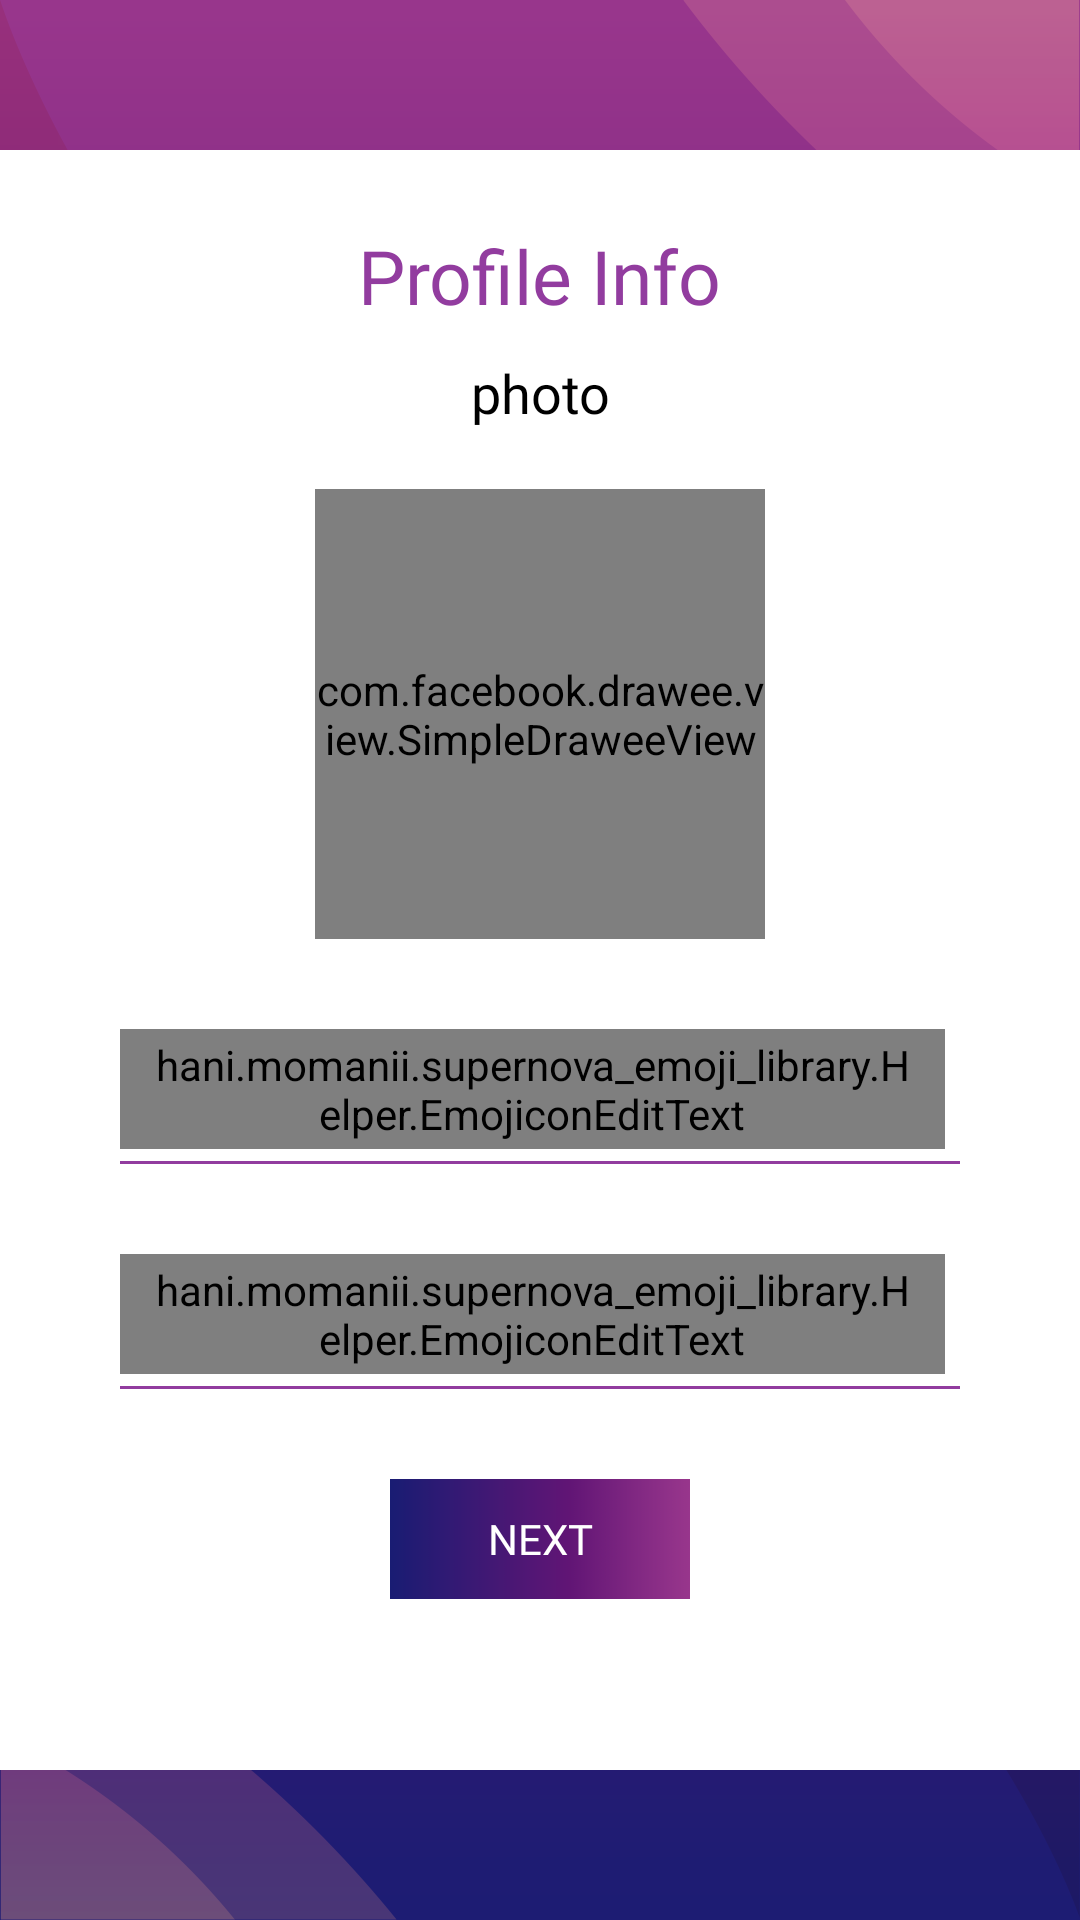

Android layout source for this screen:
<!-- AndroidManifest.xml: application theme AppTheme -->
<!-- res/layout/activity_profile_info_new.xml -->
<?xml version="1.0" encoding="utf-8"?>
<RelativeLayout xmlns:android="http://schemas.android.com/apk/res/android"
    xmlns:fresco="http://schemas.android.com/apk/res-auto"
    xmlns:tools="http://schemas.android.com/tools"
    android:id="@+id/ll_login"
    android:layout_width="match_parent"
    android:layout_height="match_parent"
    tools:context=".view.activity.ProfileInfoNew">

    <RelativeLayout
        android:layout_width="match_parent"
        android:layout_height="match_parent"
        android:background="@drawable/bg">

        <LinearLayout
            android:id="@+id/cl_profile_info"
            android:layout_width="match_parent"
            android:layout_height="match_parent"
            android:layout_marginTop="50dp"
            android:layout_marginBottom="50dp"
            android:background="@android:color/white"
            android:orientation="vertical">

            <TextView
                android:layout_width="wrap_content"
                android:layout_height="wrap_content"
                android:layout_gravity="center_horizontal"
                android:layout_marginTop="25dp"
                android:fontFamily="@font/urfa_medium"
                android:text="@string/profileinfo"
                android:textColor="@color/colorPrimary"
                android:textSize="25sp" />

            <TextView
                android:layout_width="wrap_content"
                android:layout_height="wrap_content"
                android:layout_gravity="center_horizontal"
                android:layout_marginTop="10dp"
                android:fontFamily="@font/urfa_regular"
                android:gravity="center"
                android:paddingLeft="20dp"
                android:paddingRight="20dp"
                android:text="photo"
                android:textColor="@color/colorBlack"
                android:textSize="18sp" />

            <com.facebook.drawee.view.SimpleDraweeView
                android:id="@+id/sdvImage"

                android:layout_width="150dp"
                android:layout_height="150dp"
                android:layout_gravity="center_horizontal"
                android:layout_marginTop="20dp"
                android:onClick="uploadImg"
                fresco:backgroundImage="@drawable/profile_grp"
                fresco:placeholderImageScaleType="fitXY"
                fresco:roundBottomEnd="false"
                fresco:roundBottomStart="false"
                fresco:roundWithOverlayColor="@color/colorBlack"
                fresco:roundedCornerRadius="5dp"
                fresco:roundingBorderWidth="1dp" />


            <RelativeLayout
                android:layout_width="match_parent"
                android:layout_height="45dp"
                android:layout_marginLeft="40dp"
                android:layout_marginTop="30dp"
                android:layout_marginRight="40dp"
                android:minHeight="45dp">

                <ImageView
                    android:id="@+id/emojIcon"
                    android:layout_width="20dp"
                    android:layout_height="20dp"
                    android:layout_alignParentRight="true"
                    android:layout_centerVertical="true"
                    android:visibility="gone"
                    android:layout_marginRight="@dimen/dp5"
                    android:src="@drawable/emoji" />

                <hani.momanii.supernova_emoji_library.Helper.EmojiconEditText
                    android:id="@+id/Name"
                    android:layout_width="match_parent"
                    android:layout_height="40dp"
                    android:layout_marginRight="@dimen/dp5"
                    android:layout_toLeftOf="@id/emojIcon"
                    android:background="@null"
                    android:fontFamily="@font/urfa_regular"
                    android:hint="Your Name"
                    android:paddingLeft="@dimen/dp10"
                    android:paddingRight="@dimen/dp10"
                    android:textColor="@color/black"

                    />

                <View
                    android:layout_width="match_parent"
                    android:layout_height="1dp"
                    android:layout_alignParentBottom="true"
                    android:background="@color/colorPrimary" />


            </RelativeLayout>
            <RelativeLayout
                android:layout_width="match_parent"
                android:layout_height="45dp"
                android:layout_marginLeft="40dp"
                android:layout_marginTop="30dp"
                android:layout_marginRight="40dp"
                android:minHeight="45dp">

                <ImageView

                    android:layout_width="20dp"
                    android:layout_height="20dp"
                    android:layout_alignParentRight="true"
                    android:layout_centerVertical="true"
                    android:visibility="gone"
                    android:layout_marginRight="@dimen/dp5"
                    android:src="@drawable/emoji" />

                <hani.momanii.supernova_emoji_library.Helper.EmojiconEditText
                    android:id="@+id/about_us"
                    android:layout_width="match_parent"
                    android:layout_height="40dp"
                    android:layout_marginRight="@dimen/dp5"
                    android:background="@null"
                    android:fontFamily="@font/urfa_regular"
                    android:hint="About Us"
                    android:paddingLeft="@dimen/dp10"
                    android:paddingRight="@dimen/dp10"
                    android:textColor="@color/black"

                    />

                <View
                    android:layout_width="match_parent"
                    android:layout_height="1dp"
                    android:layout_alignParentBottom="true"
                    android:background="@color/colorPrimary" />


            </RelativeLayout>

            <Button
                android:id="@+id/nxtBtn"
                android:layout_width="100dp"
                android:layout_height="40dp"
                android:layout_gravity="center_horizontal"
                android:layout_marginTop="30dp"
                android:background="@drawable/next_btn"
                android:fontFamily="@font/urfa_medium"
                android:onClick="next"
                android:text="Next"
                android:textColor="@color/colorWhite" />


        </LinearLayout>

    </RelativeLayout>

</RelativeLayout>
<!-- resources referenced by this layout -->
<resources>
  <color name="colorBlack">#000000</color>
  <color name="colorPrimary">#923C9F</color>
  <color name="colorWhite">#ffffff</color>
  <dimen name="dp10">10dp</dimen>
  <dimen name="dp5">5dp</dimen>
  <!-- drawable bg: png bitmap (drawable, 47499 bytes) -->
  <!-- drawable emoji: png bitmap (drawable, 1450 bytes) -->
  <!-- drawable next_btn: png bitmap (drawable, 577 bytes) -->
  <!-- drawable profile_grp: png bitmap (drawable, 7071 bytes) -->
  <string name="profileinfo">Profile Info</string>
  <style name="AppTheme" parent="Theme.AppCompat.Light.DarkActionBar">
          
          <item name="colorPrimary">@color/colorPrimary</item>
          <item name="colorPrimaryDark">@color/colorPrimaryDark</item>
          <item name="colorAccent">@color/colorAccent</item>
          <item name="windowActionBar">false</item>
          <item name="windowNoTitle">true</item>
          <item name="android:windowActionBarOverlay">true</item>
      </style>
  <color name="colorPrimaryDark">#7a3085</color>
  <color name="colorAccent">#CD7F0C</color>
  <!-- not gathered from this repository: default colours our renderer supplied (Android Studio template values) -->
  <color name="black">#FF000000</color>
</resources>
